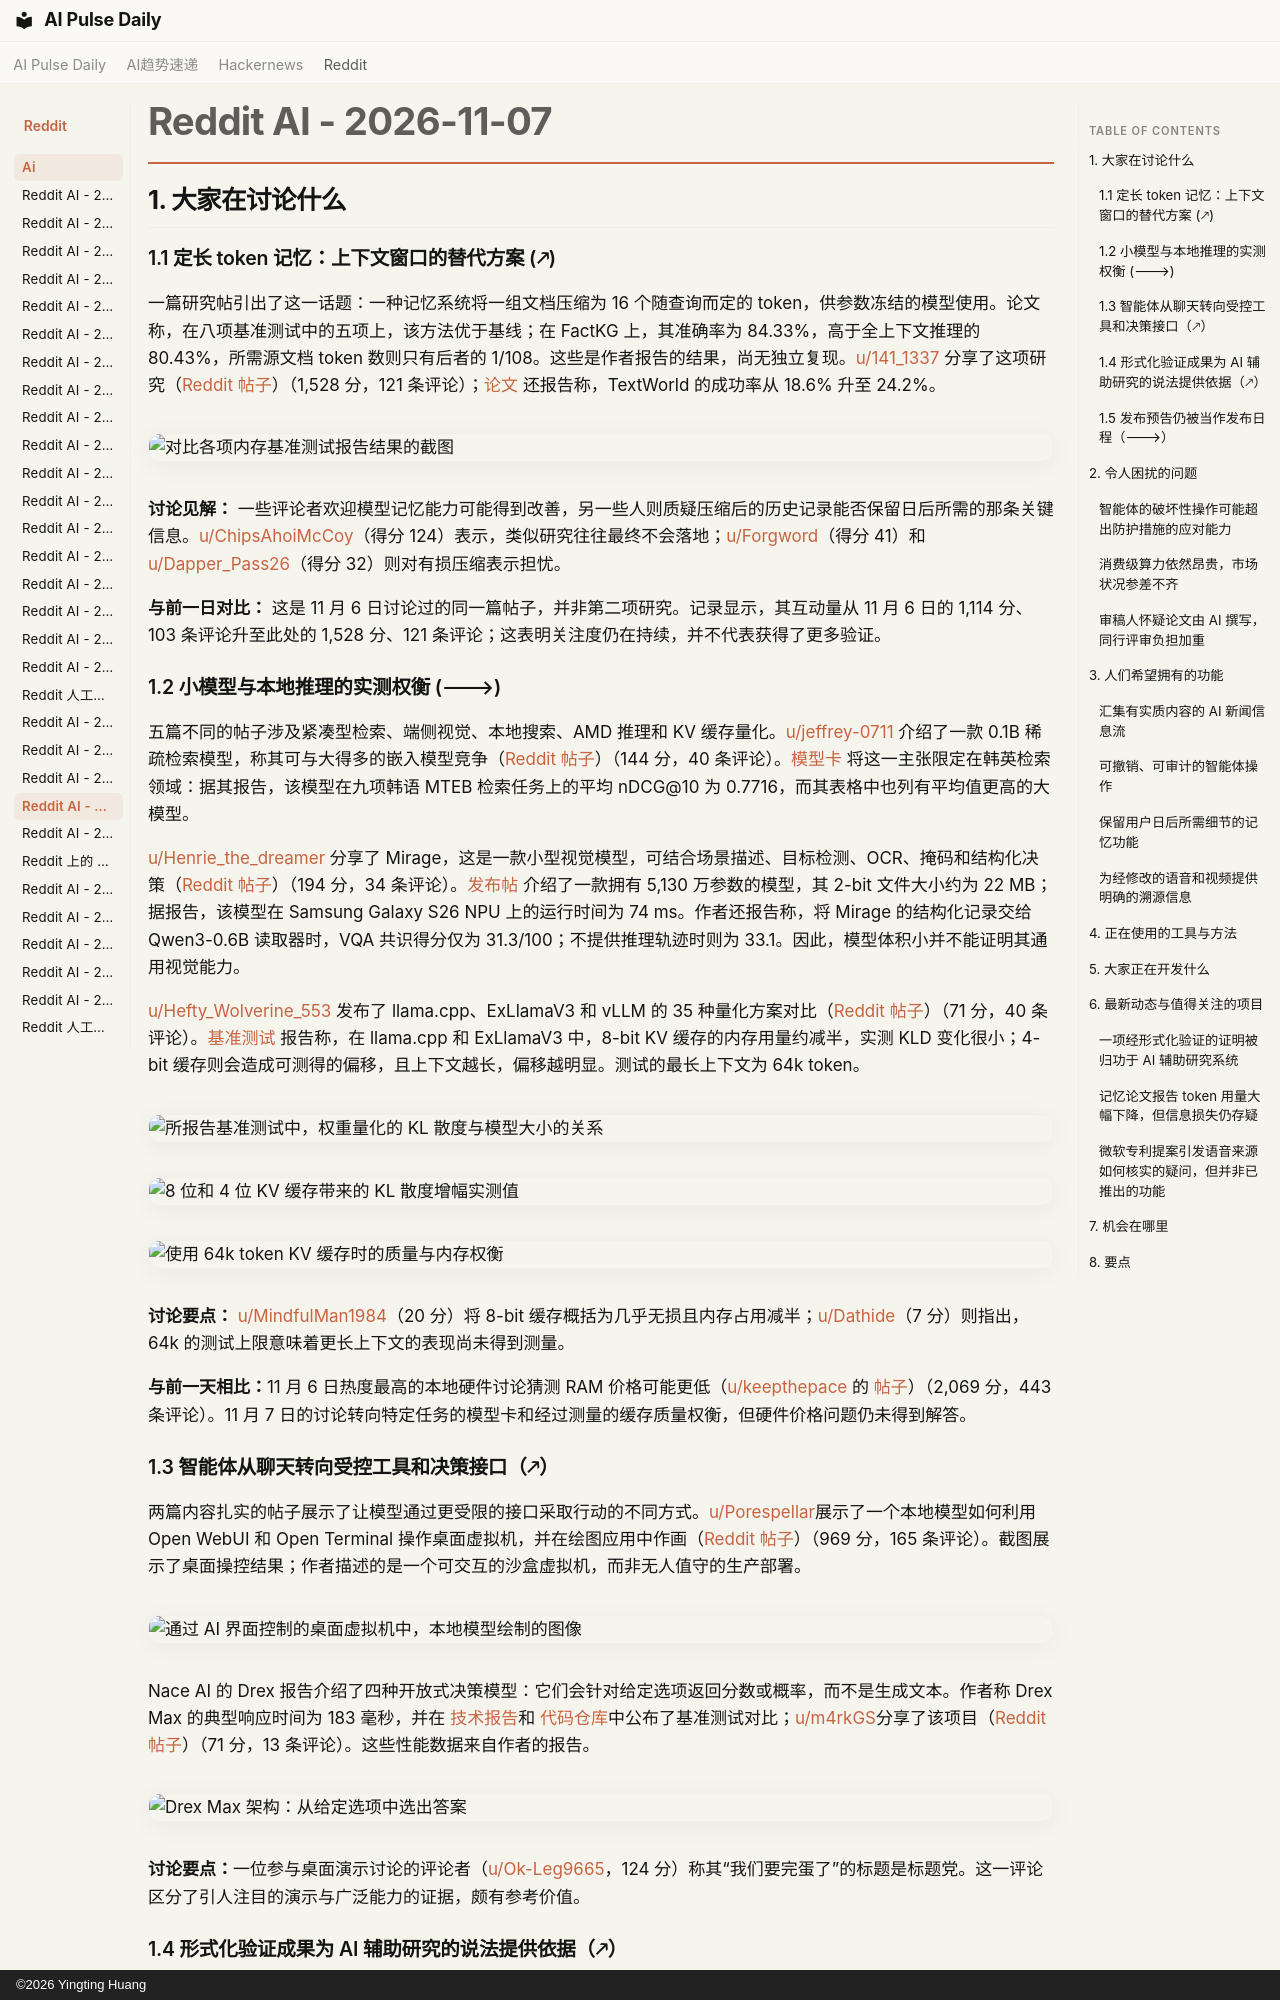

repository: vibewatch/vibewatch.github.io · page: reddit/ai/2026-11-07.zh/index.html · generator: mkdocs · copyright: ©2026 Yingting Huang

# Reddit AI - 2026-11-07

## 1. 大家在讨论什么

### 1.1 定长 token 记忆：上下文窗口的替代方案 (🡕)

一篇研究帖引出了这一话题：一种记忆系统将一组文档压缩为 16 个随查询而定的 token，供参数冻结的模型使用。论文称，在八项基准测试中的五项上，该方法优于基线；在 FactKG 上，其准确率为 84.33%，高于全上下文推理的 80.43%，所需源文档 token 数则只有后者的 1/108。这些是作者报告的结果，尚无独立复现。[u/141_1337](https://www.reddit.com/user/141_1337) 分享了这项研究（[Reddit 帖子](https://www.reddit.com/r/singularity/comments/1xpabzx/stanford_researchers_develop_a_new_ai_memory/)）（1,528 分，121 条评论）；[论文](https://arxiv.org/abs/2610.21375) 还报告称，TextWorld 的成功率从 18.6% 升至 24.2%。

![对比各项内存基准测试报告结果的截图](https://preview.redd.it/ijh8hpzz7zzh1.jpeg?width=1080&format=pjpg&auto=webp&s=ba685bea5e83f5eeb663f5c8b4c849f37439ff73)

**讨论见解：** 一些评论者欢迎模型记忆能力可能得到改善，另一些人则质疑压缩后的历史记录能否保留日后所需的那条关键信息。[u/ChipsAhoiMcCoy](https://www.reddit.com/user/ChipsAhoiMcCoy)（得分 124）表示，类似研究往往最终不会落地；[u/Forgword](https://www.reddit.com/user/Forgword)（得分 41）和 [u/Dapper_Pass26](https://www.reddit.com/user/Dapper_Pass26)（得分 32）则对有损压缩表示担忧。

**与前一日对比：** 这是 11 月 6 日讨论过的同一篇帖子，并非第二项研究。记录显示，其互动量从 11 月 6 日的 1,114 分、103 条评论升至此处的 1,528 分、121 条评论；这表明关注度仍在持续，并不代表获得了更多验证。

### 1.2 小模型与本地推理的实测权衡 (🡒)

五篇不同的帖子涉及紧凑型检索、端侧视觉、本地搜索、AMD 推理和 KV 缓存量化。[u/jeffrey-0711](https://www.reddit.com/user/jeffrey-0711) 介绍了一款 0.1B 稀疏检索模型，称其可与大得多的嵌入模型竞争（[Reddit 帖子](https://www.reddit.com/r/LocalLLaMA/comments/1xpdk0i/a_01b_model_just_killed_8b_embedding_models_i/)）（144 分，40 条评论）。[模型卡](https://huggingface.co/nlpai-lab/KURE-Sparse-nano) 将这一主张限定在韩英检索领域：据其报告，该模型在九项韩语 MTEB 检索任务上的平均 nDCG@10 为 0.7716，而其表格中也列有平均值更高的大模型。

[u/Henrie_the_dreamer](https://www.reddit.com/user/Henrie_the_dreamer) 分享了 Mirage，这是一款小型视觉模型，可结合场景描述、目标检测、OCR、掩码和结构化决策（[Reddit 帖子](https://www.reddit.com/r/LocalLLaMA/comments/1xpm8mw/mirage_a_22_mb_visuallanguage_model_that_runs/)）（194 分，34 条评论）。[发布帖](https://cactuscompute.com/blog/mirage) 介绍了一款拥有 5,130 万参数的模型，其 2-bit 文件大小约为 22 MB；据报告，该模型在 Samsung Galaxy S26 NPU 上的运行时间为 74 ms。作者还报告称，将 Mirage 的结构化记录交给 Qwen3-0.6B 读取器时，VQA 共识得分仅为 31.3/100；不提供推理轨迹时则为 33.1。因此，模型体积小并不能证明其通用视觉能力。

[u/Hefty_Wolverine_553](https://www.reddit.com/user/Hefty_Wolverine_553) 发布了 llama.cpp、ExLlamaV3 和 vLLM 的 35 种量化方案对比（[Reddit 帖子](https://www.reddit.com/r/LocalLLaMA/comments/1xqbesv/effects_of_kv_cache_quantization_on_qwen38_27b/)）（71 分，40 条评论）。[基准测试](https://erli.xyz/posts/qwen38-27b-quant-kv-comparison/) 报告称，在 llama.cpp 和 ExLlamaV3 中，8-bit KV 缓存的内存用量约减半，实测 KLD 变化很小；4-bit 缓存则会造成可测得的偏移，且上下文越长，偏移越明显。测试的最长上下文为 64k token。

![所报告基准测试中，权重量化的 KL 散度与模型大小的关系](https://preview.redd.it/ngifk5jz180i1.png?width=1458&format=png&auto=webp&s=99ab96414776b38482206723844509b9edceeadd)

![8 位和 4 位 KV 缓存带来的 KL 散度增幅实测值](https://preview.redd.it/srl9r4ia280i1.png?width=1461&format=png&auto=webp&s=8b15645548be36e1692d99e876c699536120cf42)

![使用 64k token KV 缓存时的质量与内存权衡](https://preview.redd.it/z86t3h7f280i1.png?width=1406&format=png&auto=webp&s=521470368b46d2a70285e0f5de565186d0519d69)

**讨论要点：** [u/MindfulMan1984](https://www.reddit.com/user/MindfulMan1984)（20 分）将 8-bit 缓存概括为几乎无损且内存占用减半；[u/Dathide](https://www.reddit.com/user/Dathide)（7 分）则指出，64k 的测试上限意味着更长上下文的表现尚未得到测量。

**与前一天相比：**11 月 6 日热度最高的本地硬件讨论猜测 RAM 价格可能更低（[u/keepthepace](https://www.reddit.com/user/keepthepace) 的 [帖子](https://www.reddit.com/r/LocalLLaMA/comments/1xovnaa/maybe_well_get_cheap_ram_for_christmas_after_all/)）（2,069 分，443 条评论）。11 月 7 日的讨论转向特定任务的模型卡和经过测量的缓存质量权衡，但硬件价格问题仍未得到解答。

### 1.3 智能体从聊天转向受控工具和决策接口（🡕）

两篇内容扎实的帖子展示了让模型通过更受限的接口采取行动的不同方式。[u/Porespellar](https://www.reddit.com/user/Porespellar)展示了一个本地模型如何利用 Open WebUI 和 Open Terminal 操作桌面虚拟机，并在绘图应用中作画（[Reddit 帖子](https://www.reddit.com/r/LocalLLaMA/comments/1xpmvf2/we_are_cooked_my_qfn_38_nvfp4_just_drew_a_dog/)）（969 分，165 条评论）。截图展示了桌面操控结果；作者描述的是一个可交互的沙盒虚拟机，而非无人值守的生产部署。

![通过 AI 界面控制的桌面虚拟机中，本地模型绘制的图像](https://i.redd.it/qqc2oz7yu10i1.jpeg)

Nace AI 的 Drex 报告介绍了四种开放式决策模型：它们会针对给定选项返回分数或概率，而不是生成文本。作者称 Drex Max 的典型响应时间为 183 毫秒，并在 [技术报告](https://arxiv.org/abs/2611.07854)和 [代码仓库](https://github.com/nace-ai/drex-decision-models)中公布了基准测试对比；[u/m4rkGS](https://www.reddit.com/user/m4rkGS)分享了该项目（[Reddit 帖子](https://www.reddit.com/r/LocalLLaMA/comments/1xphq4u/ama_how_we_trained_a_sota_decision_model_got_top/)）（71 分，13 条评论）。这些性能数据来自作者的报告。

![Drex Max 架构：从给定选项中选出答案](https://preview.redd.it/q8sp184hr00i1.png?width=1658&format=png&auto=webp&s=06dcdcfc5a366b10214665a00d8f9b2dd7c2c5af)

**讨论要点：**一位参与桌面演示讨论的评论者（[u/Ok-Leg9665](https://www.reddit.com/user/Ok-Leg9665)，124 分）称其“我们要完蛋了”的标题是标题党。这一评论区分了引人注目的演示与广泛能力的证据，颇有参考价值。

### 1.4 形式化验证成果为 AI 辅助研究的说法提供依据（🡕）

一篇热度很高的帖子将 Aaronson-Ambainis 猜想的证明归功于一个尚未发布的 Anthropic 模型，但一位高赞评论者纠正了这一说法：PSI 称，其研究系统使用了一个非公开的 Anthropic 模型。PSI 的 [研究页面](https://psi.inc/research/aaronson-ambainis/)称，该证明已通过 Lean 验证，斯坦福大学的研究人员正在阅读；其 [公开仓库](https://github.com/physical-superintelligence/aaronson-ambainis)包含 Lean 文件和论文。这是一项具体且经过形式化验证的主张，但目前仍是公司公告，专家审阅也仍在进行。[u/141_1337](https://www.reddit.com/user/141_1337)分享了该帖（[Reddit 帖子](https://www.reddit.com/r/singularity/comments/1xpgl2k/an_unreleased_anthropic_ai_model_reportedly/)）（803 分，85 条评论）；[u/michaelTM_ai](https://www.reddit.com/user/michaelTM_ai)（175 分）纠正了归属说法。
